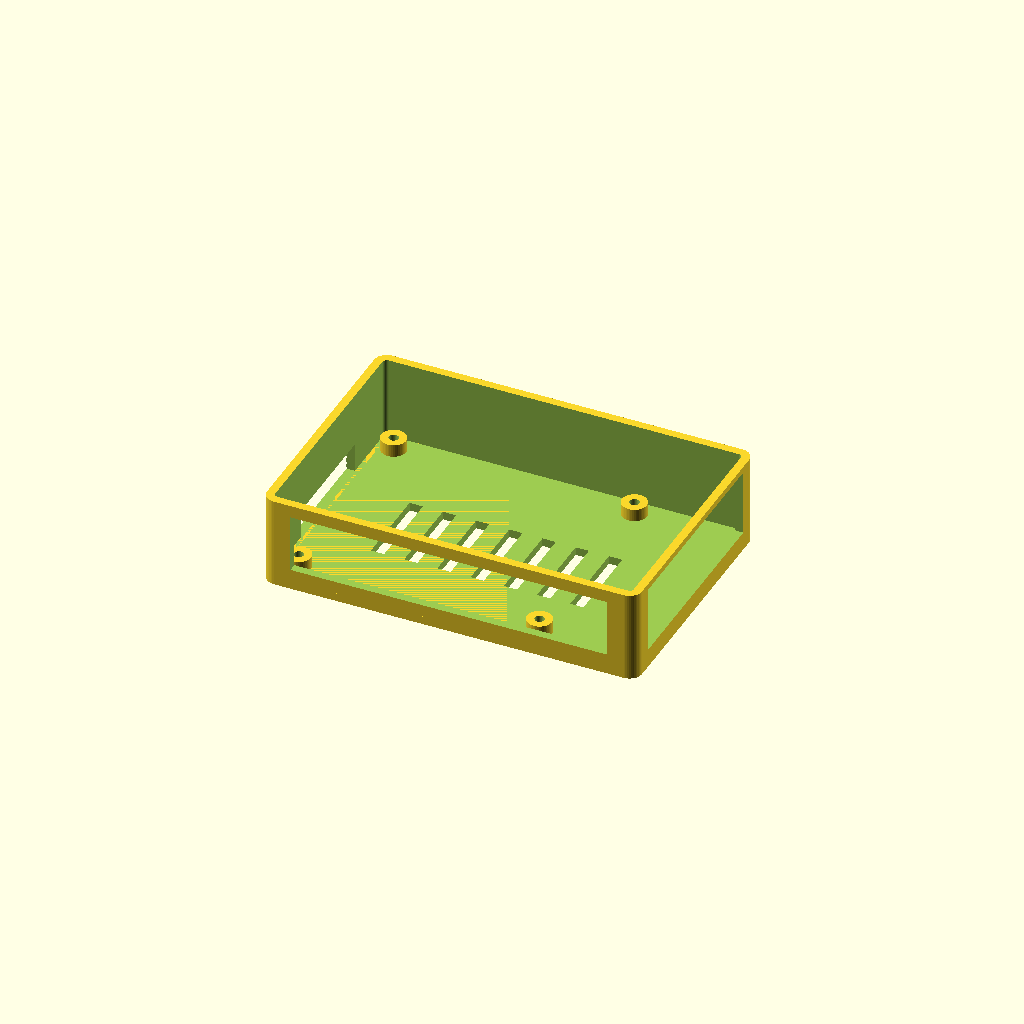
Cell 1: rendered with the file's own defaults.
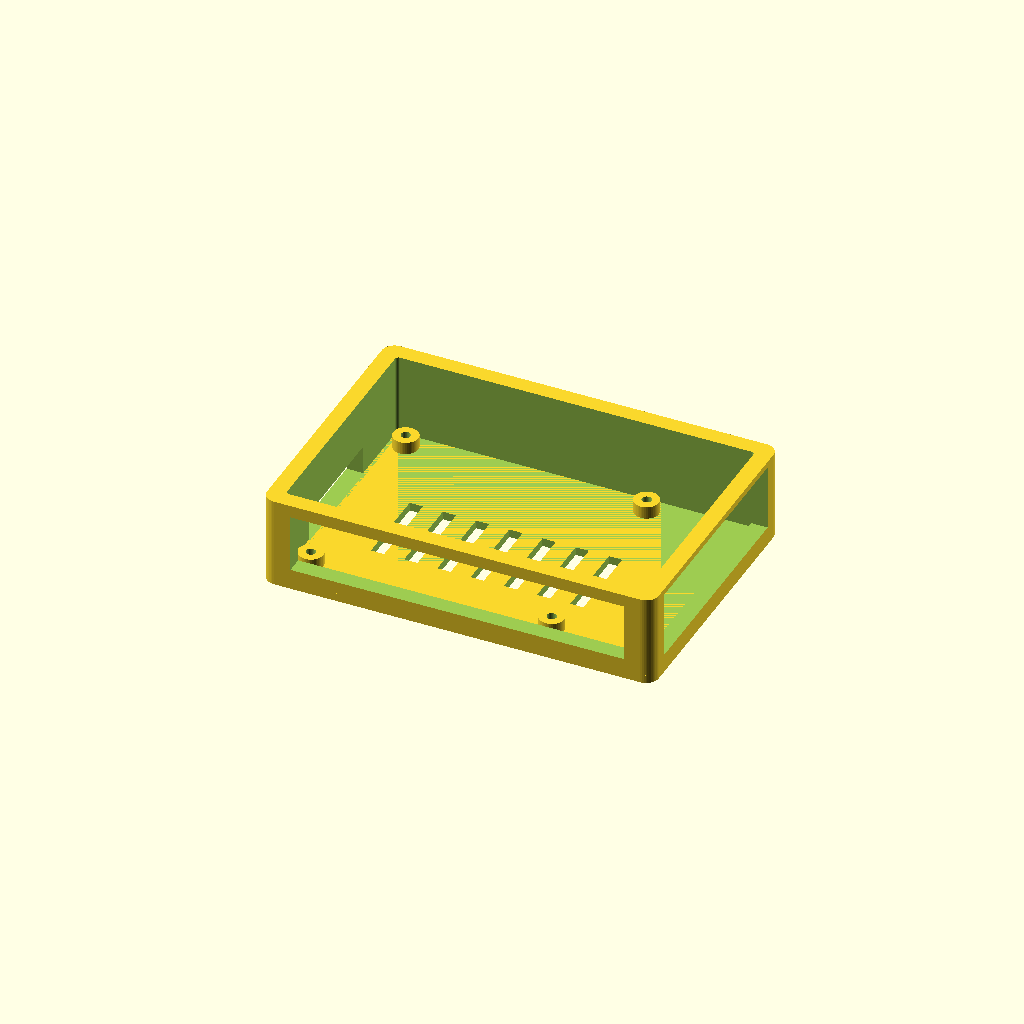
Cell 2 — wall set to 4, the other parameters unchanged.
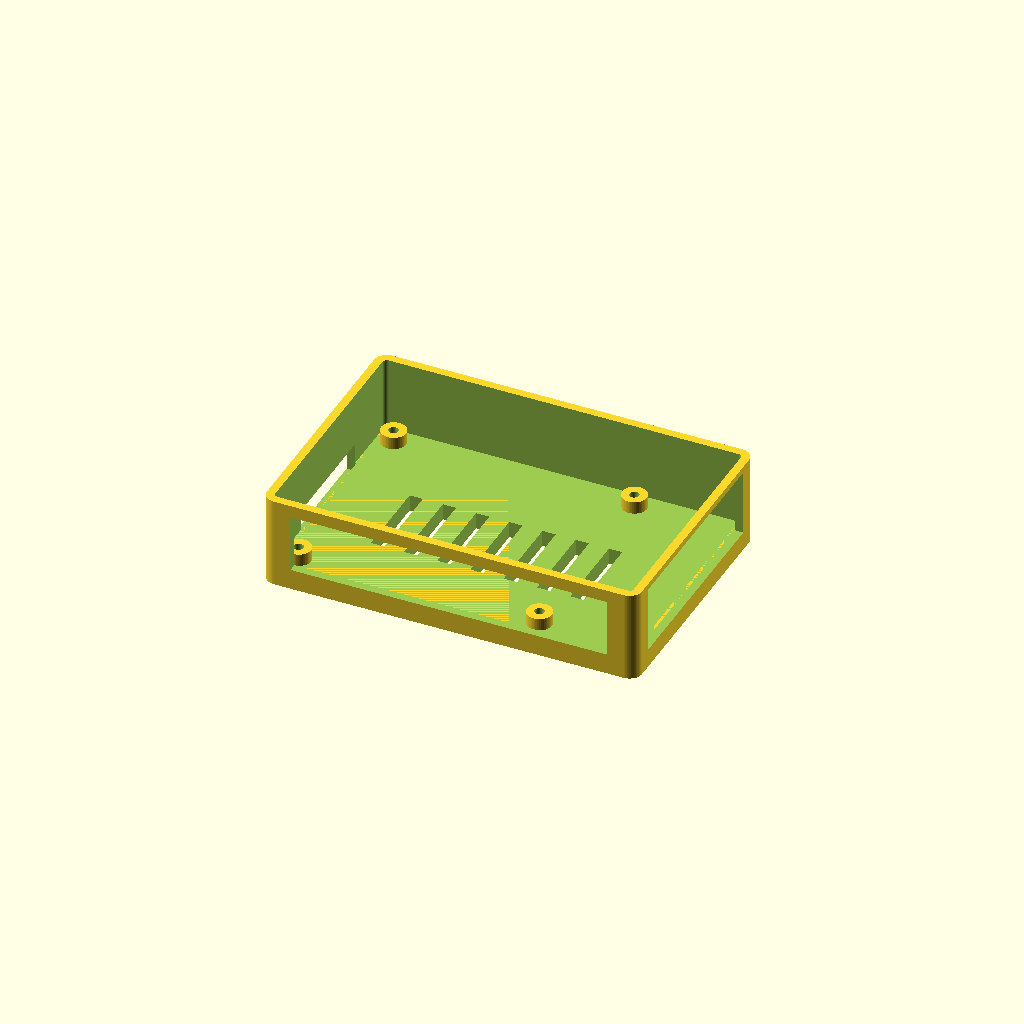
Cell 3 — floor_t set to 4, the other parameters unchanged.
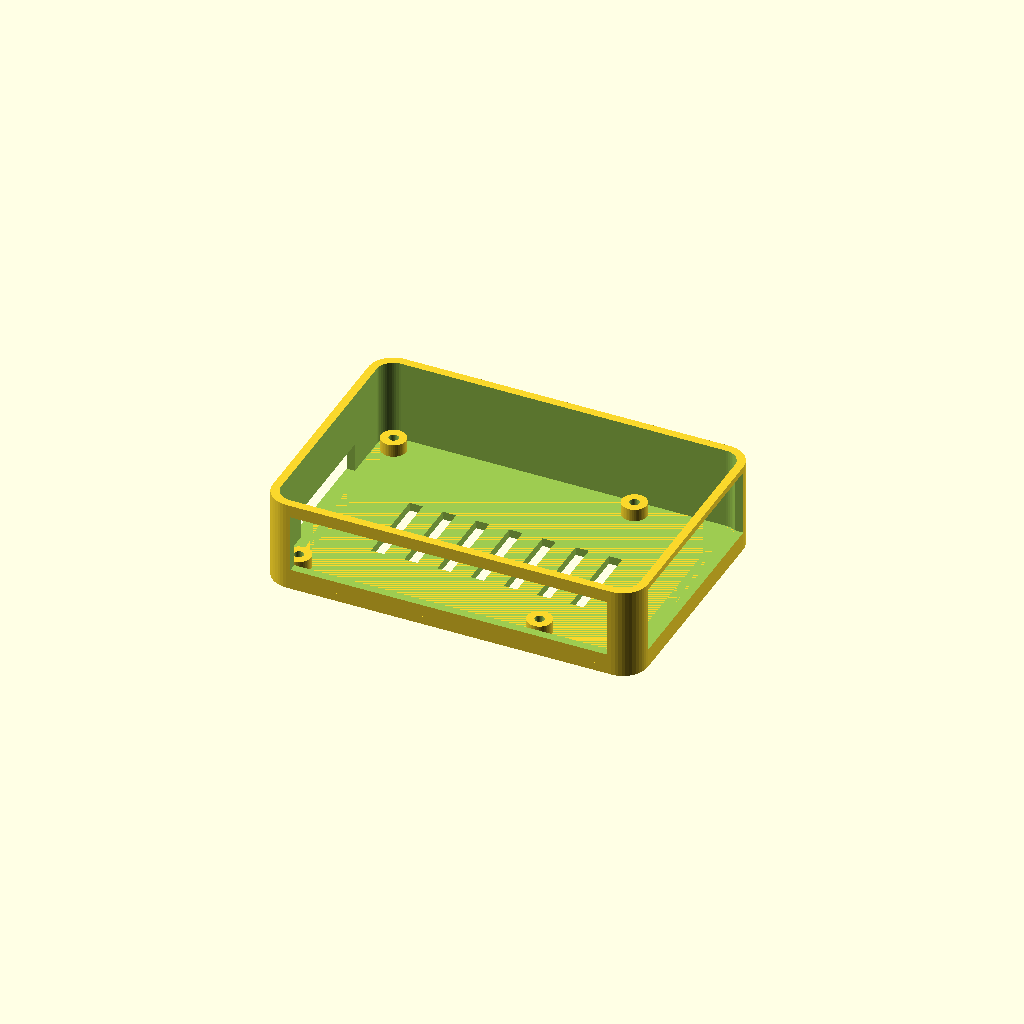
Cell 4 — corner_r set to 6, the other parameters unchanged.
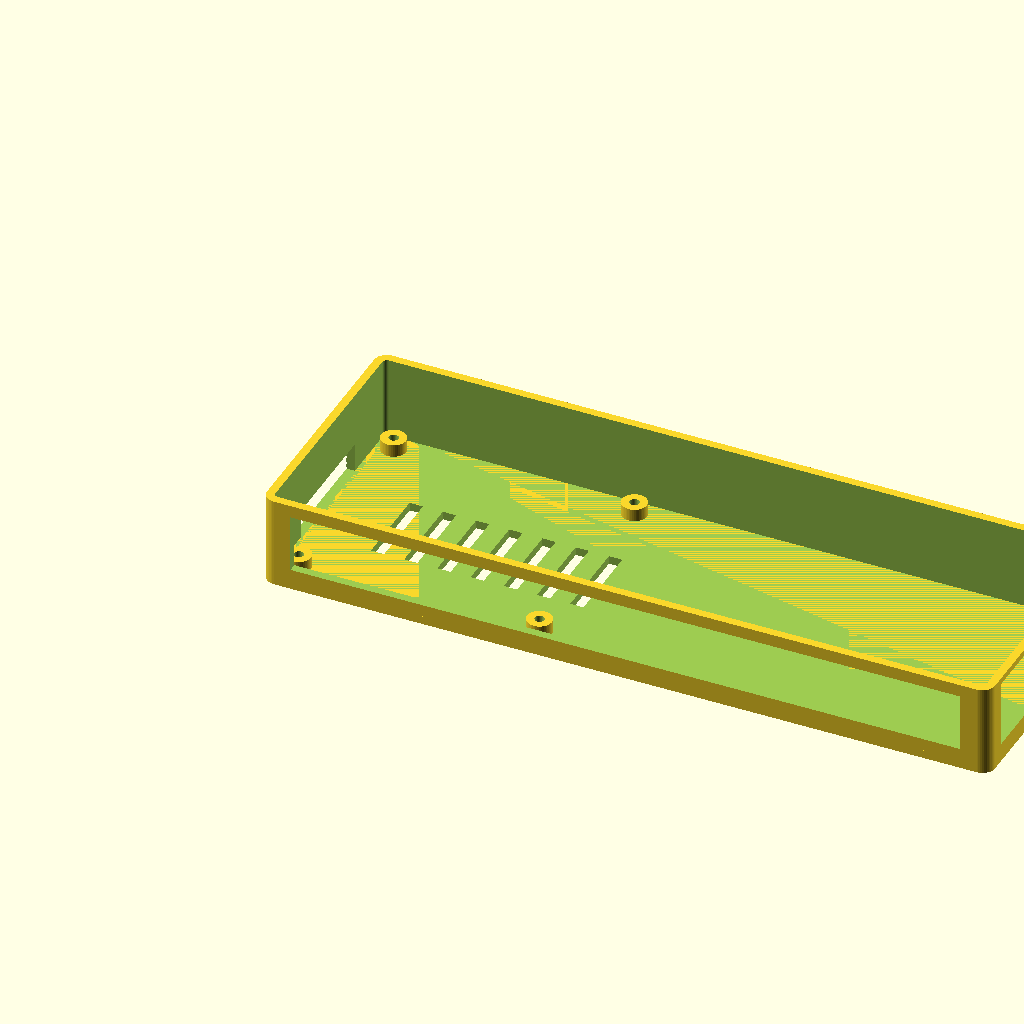
Cell 5 — pi_x set to 170, the other parameters unchanged.
One fixed orthographic camera (rotation 55°, 0°, 25°; colour scheme Cornfield) for every cell.
OpenSCAD source file enclosure/rpi3bplus/v1/archive/pi3bplus_htu21_case.scad:
/*
 Raspberry Pi 3 Model B+ + GY-21/HTU21 case
 Units: mm

 User-measured sensor PCB: 13.0 x 10.8 x 1.6 mm
 Pi geometry based on Raspberry Pi 3 Model B+ physical specification.

 Export with:
   openscad -D 'part="base"' -o pi3bplus_base.stl pi3bplus_htu21_case.scad
   openscad -D 'part="lid"' -o pi3bplus_lid.stl pi3bplus_htu21_case.scad
   openscad -D 'part="sensor"' -o htu21_sensor_arm.stl pi3bplus_htu21_case.scad
*/

part = "base"; // base | lid | sensor
$fn = 48;

// ---- Printer clearances ----
fit = 0.30;
wall = 2.0;
floor_t = 2.0;
corner_r = 3.0;

// ---- Raspberry Pi 3 B+ ----
pi_x = 85.0;
pi_y = 56.0;
pcb_t = 1.6;
board_clear = 0.65;
inner_x = pi_x + 2*board_clear;
inner_y = pi_y + 2*board_clear;
outer_x = inner_x + 2*wall;
outer_y = inner_y + 2*wall;
base_h = 22.0;

// official mounting pattern: 58 x 49, hole Ø2.75; centres referenced from board lower-left
hole_dx = 58.0;
hole_dy = 49.0;
hole_x0 = 3.5;
hole_y0 = 3.5;

standoff_h = 3.0;
standoff_od = 6.0;
standoff_bore = 2.3; // pilot bore for M2.5 self-tapping/screw clearance depending printer

// ---- Lid ----
lid_top_t = 2.0;
lid_skirt_h = 5.0;
lid_clear = 0.28;

// ---- Sensor board ----
sens_x = 13.0;
sens_y = 10.8;
sens_t = 1.6;
sens_fit = 0.30;
// Hole diameter was not measured. 2.5 mm is a conservative prototype default.
// Change this single value if the snap is too tight/loose.
sens_hole_d = 2.50;
lug_stem_d = sens_hole_d - 0.18;
lug_head_d = sens_hole_d + 0.28;
lug_h = 2.5;
lug_head_h = 0.45;

arm_len = 35.0;
arm_w = 8.0;
arm_t = 2.4;

// ---- helpers ----
module rounded_rect_prism(x,y,z,r) {
    linear_extrude(height=z)
        offset(r=r)
            offset(delta=-r)
                square([x,y], center=false);
}

module shell_box(x,y,z,w,r) {
    difference() {
        rounded_rect_prism(x,y,z,r);
        translate([w,w,w])
            rounded_rect_prism(x-2*w,y-2*w,z+0.1,r>w ? r-w : 0.2);
    }
}

module base() {
    difference() {
        union() {
            // floor
            rounded_rect_prism(outer_x, outer_y, floor_t, corner_r);

            // walls as shell above floor
            translate([0,0,floor_t])
                difference() {
                    rounded_rect_prism(outer_x, outer_y, base_h-floor_t, corner_r);
                    translate([wall,wall,0])
                        rounded_rect_prism(inner_x, inner_y, base_h, max(0.8,corner_r-wall));
                }

            // four PCB standoffs
            for (xx=[hole_x0, hole_x0+hole_dx])
                for (yy=[hole_y0, hole_y0+hole_dy])
                    translate([wall+board_clear+xx, wall+board_clear+yy, floor_t])
                        cylinder(h=standoff_h, d=standoff_od);

            // two sockets for the removable sensor arm on GPIO side (outer +Y wall)
            for (xx=[22, 34])
                translate([xx, outer_y-0.2, 7.0])
                    cube([7.0, 4.2, 7.0], center=false);
        }

        // standoff bores
        for (xx=[hole_x0, hole_x0+hole_dx])
            for (yy=[hole_y0, hole_y0+hole_dy])
                translate([wall+board_clear+xx, wall+board_clear+yy, floor_t-0.1])
                    cylinder(h=standoff_h+0.3, d=standoff_bore);

        // long-side I/O opening: power / HDMI / audio side. Deliberately generous.
        translate([7.0,-0.1,5.0]) cube([outer_x-14.0, wall+0.4, 14.0]);

        // USB/Ethernet end opening. Deliberately generous.
        translate([outer_x-wall-0.2,6.0,4.5]) cube([wall+0.4, outer_y-12.0, 16.0]);

        // microSD access at opposite end, low in the wall
        translate([-0.1,16.0,2.0]) cube([wall+0.4, 28.0, 7.0]);

        // ventilation slots in floor, kept clear of standoff zones
        for (xx=[18:8:66])
            translate([xx,18,-0.1]) cube([3.2,20,floor_t+0.2]);

        // sensor arm socket voids: friction/snap rectangular interface
        for (xx=[22,34])
            translate([xx+0.75, outer_y-0.3, 8.0])
                cube([5.5, 4.5, 5.0], center=false);
    }
}

module lid() {
    difference() {
        union() {
            // top cap
            rounded_rect_prism(outer_x, outer_y, lid_top_t, corner_r);

            // inner skirt that locates inside base
            translate([wall+lid_clear, wall+lid_clear, -lid_skirt_h])
                difference() {
                    rounded_rect_prism(inner_x-2*lid_clear, inner_y-2*lid_clear, lid_skirt_h, 1.2);
                    translate([1.5,1.5,-0.1])
                        rounded_rect_prism(inner_x-2*lid_clear-3.0, inner_y-2*lid_clear-3.0, lid_skirt_h+0.2, 0.8);
                }

            // small retention bumps on inside skirt; flex of skirt gives snap
            for (xx=[18, outer_x-20]) {
                translate([xx, wall+lid_clear-0.45, -3.2]) sphere(d=1.1);
                translate([xx, outer_y-wall-lid_clear-0.65, -3.2]) sphere(d=1.1);
            }
        }

        // GPIO access: large rectangular window over 40-pin header region
        // leaves enough room for individual Dupont leads or a ribbon cable.
        translate([6.5, outer_y-16.0, -0.1]) cube([58.0, 12.0, lid_top_t+0.2]);

        // CPU / board ventilation slots
        for (yy=[17:6:41])
            translate([28.0,yy,-0.1]) cube([30.0,2.6,lid_top_t+0.2]);

        // extra vents near power-management / network area
        for (yy=[13:6:37])
            translate([67.0,yy,-0.1]) cube([12.0,2.6,lid_top_t+0.2]);
    }
}

module snap_peg(x=0,y=0,z=0) {
    translate([x,y,z])
        union() {
            cylinder(h=lug_h, d=lug_stem_d);
            translate([0,0,lug_h-lug_head_h])
                cylinder(h=lug_head_h, d1=lug_head_d, d2=lug_stem_d);
        }
}

module sensor_arm() {
    // Designed to print flat with the arm and cradle on the build plate.
    // Two compliant tongues insert into the sockets on the case's GPIO side.
    union() {
        // twin plug tongues
        for (xx=[0,12]) {
            translate([xx,0,0]) cube([5.2,5.5,4.7]);
            // small retention bump at plug tip
            translate([xx+2.6,4.9,2.35]) sphere(d=1.0);
        }

        // bridge from plugs to arm
        translate([-1.5,5.0,0]) cube([19.2,5.0,arm_t]);

        // arm: moves sensor away from warm Pi case
        translate([5.5,9.5,0]) cube([arm_w,arm_len+1.0,arm_t]);

        // open cradle platform at arm end
        translate([2.0,10.0+arm_len,0])
            difference() {
                cube([sens_x+4.0, sens_y+4.0, arm_t]);
                // large open window below sensor to maximise ambient airflow
                translate([3.0,2.4,-0.1]) cube([sens_x-2.0, sens_y-0.8, arm_t+0.2]);
            }

        // two low corner stops on the wire-free edge
        translate([2.0,10.0+arm_len+sens_y+2.0,arm_t]) cube([2.0,2.0,1.5]);
        translate([2.0+sens_x+2.0,10.0+arm_len+sens_y+2.0,arm_t]) cube([2.0,2.0,1.5]);

        // snap lug located near one corner of PCB. Position intentionally adjustable.
        // Current default places it 2.2 mm from two board edges.
        translate([2.0+2.2,10.0+arm_len+2.0+2.2,arm_t])
            snap_peg();

        // two tiny edge supports; top remains completely open to ambient air
        translate([2.0,10.0+arm_len+3.6,arm_t]) cube([1.2, sens_y-3.2, 1.0]);
        translate([2.0+sens_x+2.8,10.0+arm_len+3.6,arm_t]) cube([1.2, sens_y-3.2, 1.0]);

        // wire strain-relief arch behind the PCB pad edge; 4 wires pass underneath
        translate([6.5,10.0+arm_len-3.0,arm_t-0.3])
            difference() {
                cube([8.0,3.0,4.3]);
                translate([1.0,-0.1,1.2]) cube([6.0,3.2,2.6]);
            }
    }
}

if (part == "base") base();
if (part == "lid") lid();
if (part == "sensor") sensor_arm();
Parameter table extracted from the source (name, type, default, range or options):
part: string, default "base"
fit: number, default 0.3
wall: number, default 2
floor_t: number, default 2
corner_r: number, default 3
pi_x: number, default 85
pi_y: number, default 56
pcb_t: number, default 1.6
board_clear: number, default 0.65
base_h: number, default 22
hole_dx: number, default 58
hole_dy: number, default 49
hole_x0: number, default 3.5
hole_y0: number, default 3.5
standoff_h: number, default 3
standoff_od: number, default 6
standoff_bore: number, default 2.3
lid_top_t: number, default 2
lid_skirt_h: number, default 5
lid_clear: number, default 0.28
sens_x: number, default 13
sens_y: number, default 10.8
sens_t: number, default 1.6
sens_fit: number, default 0.3
sens_hole_d: number, default 2.5
lug_h: number, default 2.5
lug_head_h: number, default 0.45
arm_len: number, default 35
arm_w: number, default 8
arm_t: number, default 2.4
